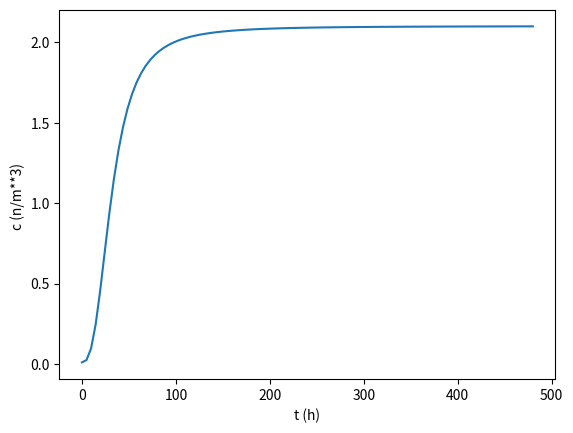

Reproduce this figure in Python.
#
# Autor: LF Silva
# Data : 02/06/2018
#
#  Funções em Python
#
#  Sintaxe basica:
#
#  def nome_funcao (arg1, arg2, ...):
#  TAB    statement1;
#  TAB    statement2;
#         ...
#         return res
#
#  Nesta sintaxe, define-se uma função chamada 'nome_funcao' que recebe as
#  variáveis 'arg1', 'arg2', etc como argumentos. Nesse sentido, os
#  argumentos podem ser usados para realizar cálculos e retornar algum
#  resultado.
#
#  Assim, o objetivo da função é encapsular cálculos e, no código principal,
#  apenas fornecer os argumentos e obter o resultado final destes cálculos.
#
#  x = nome_funcao(a1, b2)
#
#  Seguindo a nomenclatura, a variável 'x' vai receber o valor de 'res'.

import math as m
import numpy as np
import matplotlib.pyplot as plt

def hello_me(name):
    """Função aplicada para de dar oi.

    :name: seu nome
    :returns: nada

    """
    print(f"Olá, {name:s}")
    return

def soma(a, b):
    return(a + b)

def microbial_growth(c0, A, b, n, t):
    """ Crescimento microbiano em lei de potência
    Ref.: Longhi et al. "Microbial growth models: A general mathematical
          approach to obtain mu_max and lambda parameters from sigmoidal
          empirical prymary models", BJChE, v. 34, N. 02, pp. 369-375, 2017
    :c0:conc. inicial
    :A: parametro
    :b: parametro
    :n: cte exponencial
    :t: tempo, h
    """
    c = c0 + np.divide(A*np.power(t, n), b + np.power(t, n) )
    return c

"""
Identificador de execução de script como programa principal.
Não é mandatório incluir, mas é uma forma de controlar melhor
o código.
"""
if __name__ == "__main__":
# função Oi
    hello_me("LF")

# função soma
    x = soma(5, 3)
    print(x)

## Modelo de crescimento
    c0 = 0.01
    Aa = 2.09
    bb = 9550.0
    nn = 2.65

# Parametros numéricos
    nt = 100
    t0 = 0.0
    tf = 480.0
    t = np.linspace(t0, tf, nt)
    c = microbial_growth(c0, Aa, bb, nn, t)

    plt.plot(t, c)
    plt.xlabel("t (h)")
    plt.ylabel("c (n/m**3) ")
    plt.show()
